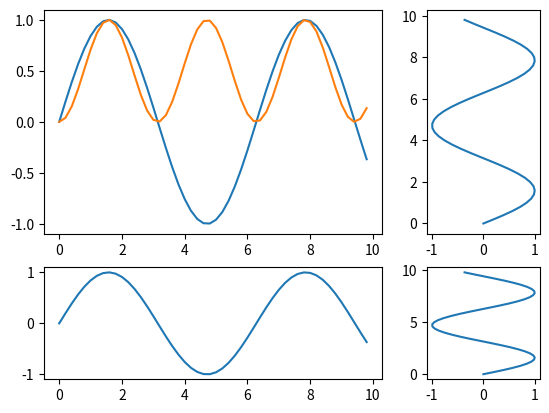

Write Python code to recreate this figure. (Note: this script raises an exception after producing the figure.)
import numpy as np
import matplotlib.pylab as plt 
from matplotlib import gridspec
plt.ion()

# generate some data
x = np.arange(0, 10, 0.2)
y = np.sin(x)

# plot it
fig = plt.figure() 
gs = gridspec.GridSpec(2, 2, height_ratios = [2,1], width_ratios=[3, 1]) 
ax0 = plt.subplot(gs[0])
ax0.plot(x, y)
ax1 = plt.subplot(gs[1])
ax1.plot(y, x)
ax2 = plt.subplot(gs[2])
ax2.plot(x, y)
ax3 = plt.subplot(gs[3])
ax3.plot(y, x)
ax0.plot(x, y**2)

#plt.tight_layout()
raw_input()
